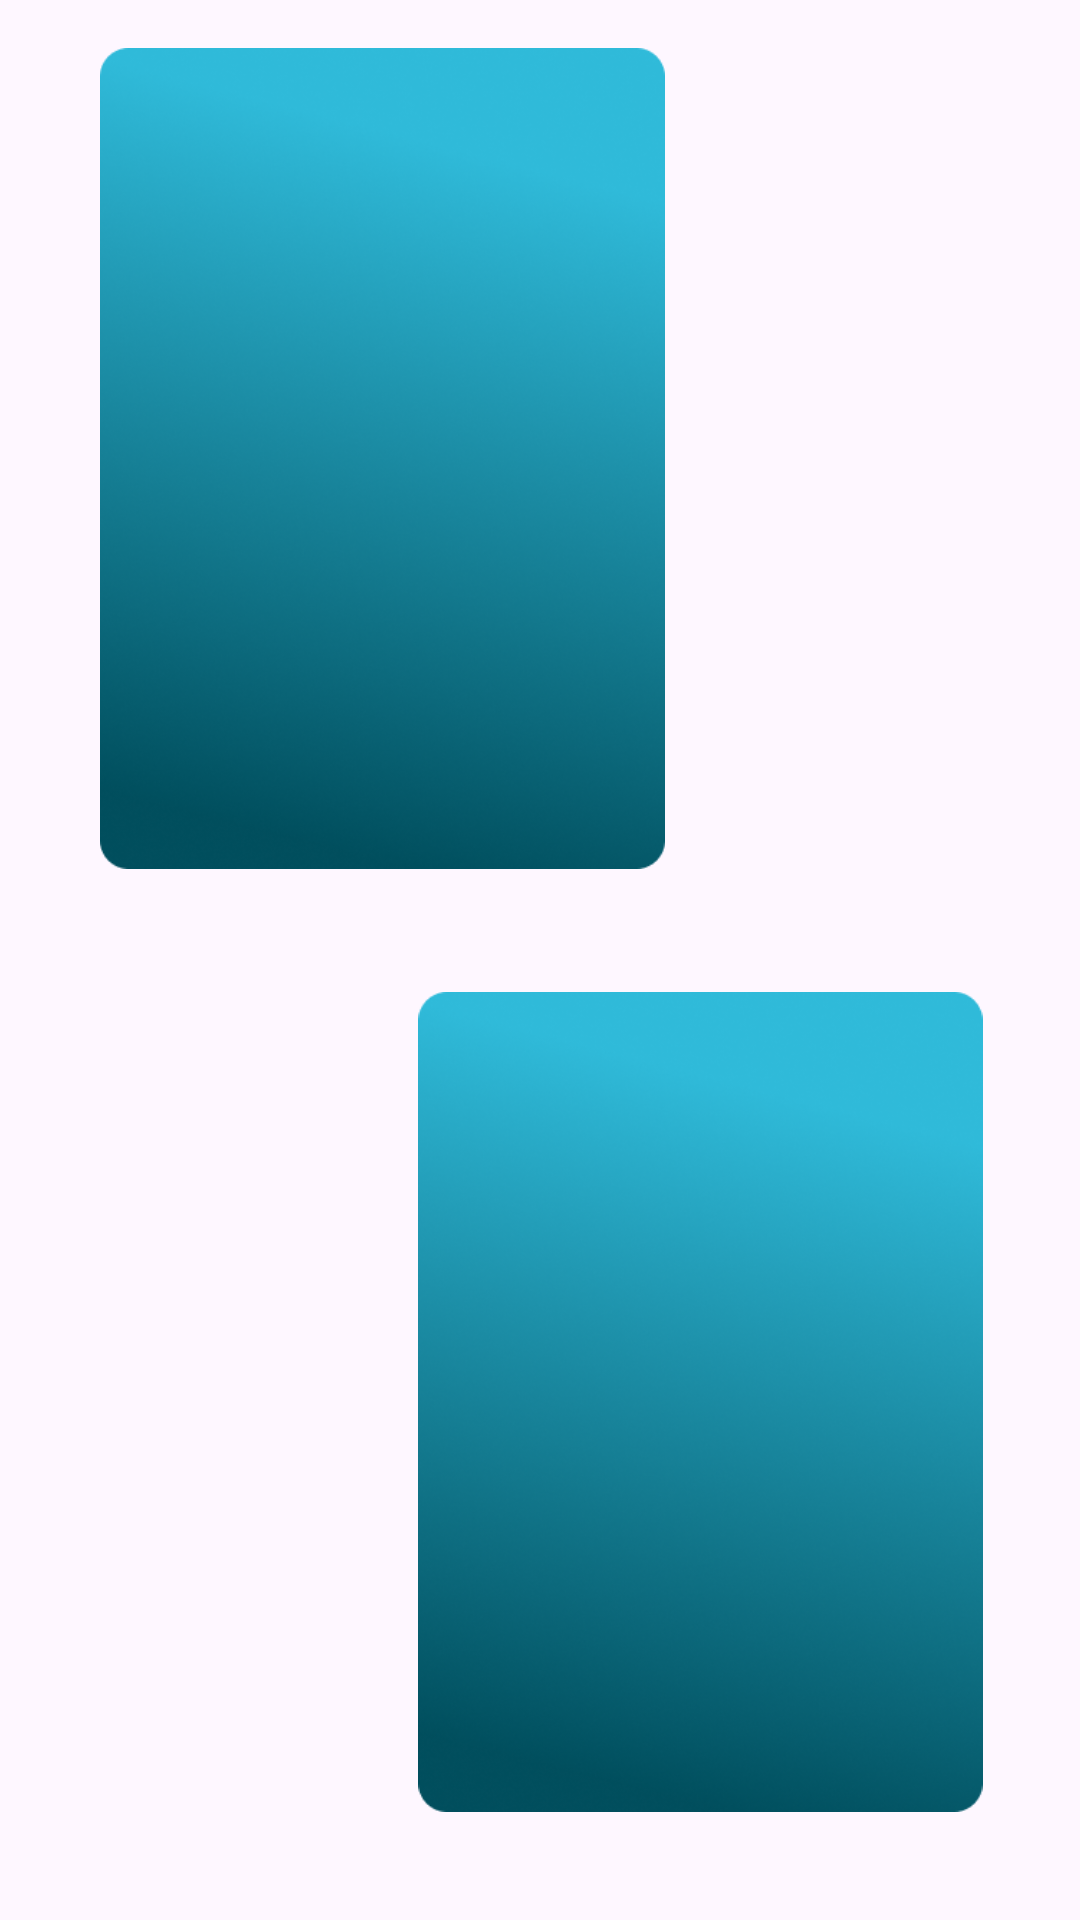

Layout XML and referenced resources for this Android screen:
<!-- AndroidManifest.xml: application theme Theme.ANDROID_Animation_CodeLab -->
<!-- res/layout/activity_properties_animation.xml -->
<?xml version="1.0" encoding="utf-8"?>
<androidx.constraintlayout.widget.ConstraintLayout xmlns:android="http://schemas.android.com/apk/res/android"
    xmlns:app="http://schemas.android.com/apk/res-auto"
    xmlns:tools="http://schemas.android.com/tools"
    android:layout_width="match_parent"
    android:layout_height="match_parent"
    tools:context=".PropertiesAnimationActivity">

    <ImageView
        android:id="@+id/swipeCard1"
        android:layout_width="223dp"
        android:layout_height="0dp"
        android:layout_marginStart="16dp"
        android:layout_marginTop="16dp"
        android:layout_marginBottom="41dp"
        app:layout_constraintBottom_toTopOf="@+id/swipeCard2"
        app:layout_constraintStart_toStartOf="parent"
        app:layout_constraintTop_toTopOf="parent"
        app:srcCompat="@drawable/rectanglecardexample" />

    <ImageView
        android:id="@+id/swipeCard2"
        android:layout_width="223dp"
        android:layout_height="0dp"
        android:layout_marginEnd="15dp"
        android:layout_marginBottom="36dp"
        app:layout_constraintBottom_toBottomOf="parent"
        app:layout_constraintEnd_toEndOf="parent"
        app:layout_constraintTop_toBottomOf="@+id/swipeCard1"
        app:srcCompat="@drawable/rectanglecardexample" />
</androidx.constraintlayout.widget.ConstraintLayout>
<!-- resources referenced by this layout -->
<resources>
  <!-- drawable rectanglecardexample: png bitmap (drawable, 181641 bytes) -->
  <style name="Theme.ANDROID_Animation_CodeLab" parent="Base.Theme.ANDROID_Animation_CodeLab" />
  <style name="Base.Theme.ANDROID_Animation_CodeLab" parent="Theme.Material3.DayNight.NoActionBar">
          
          
      </style>
</resources>
